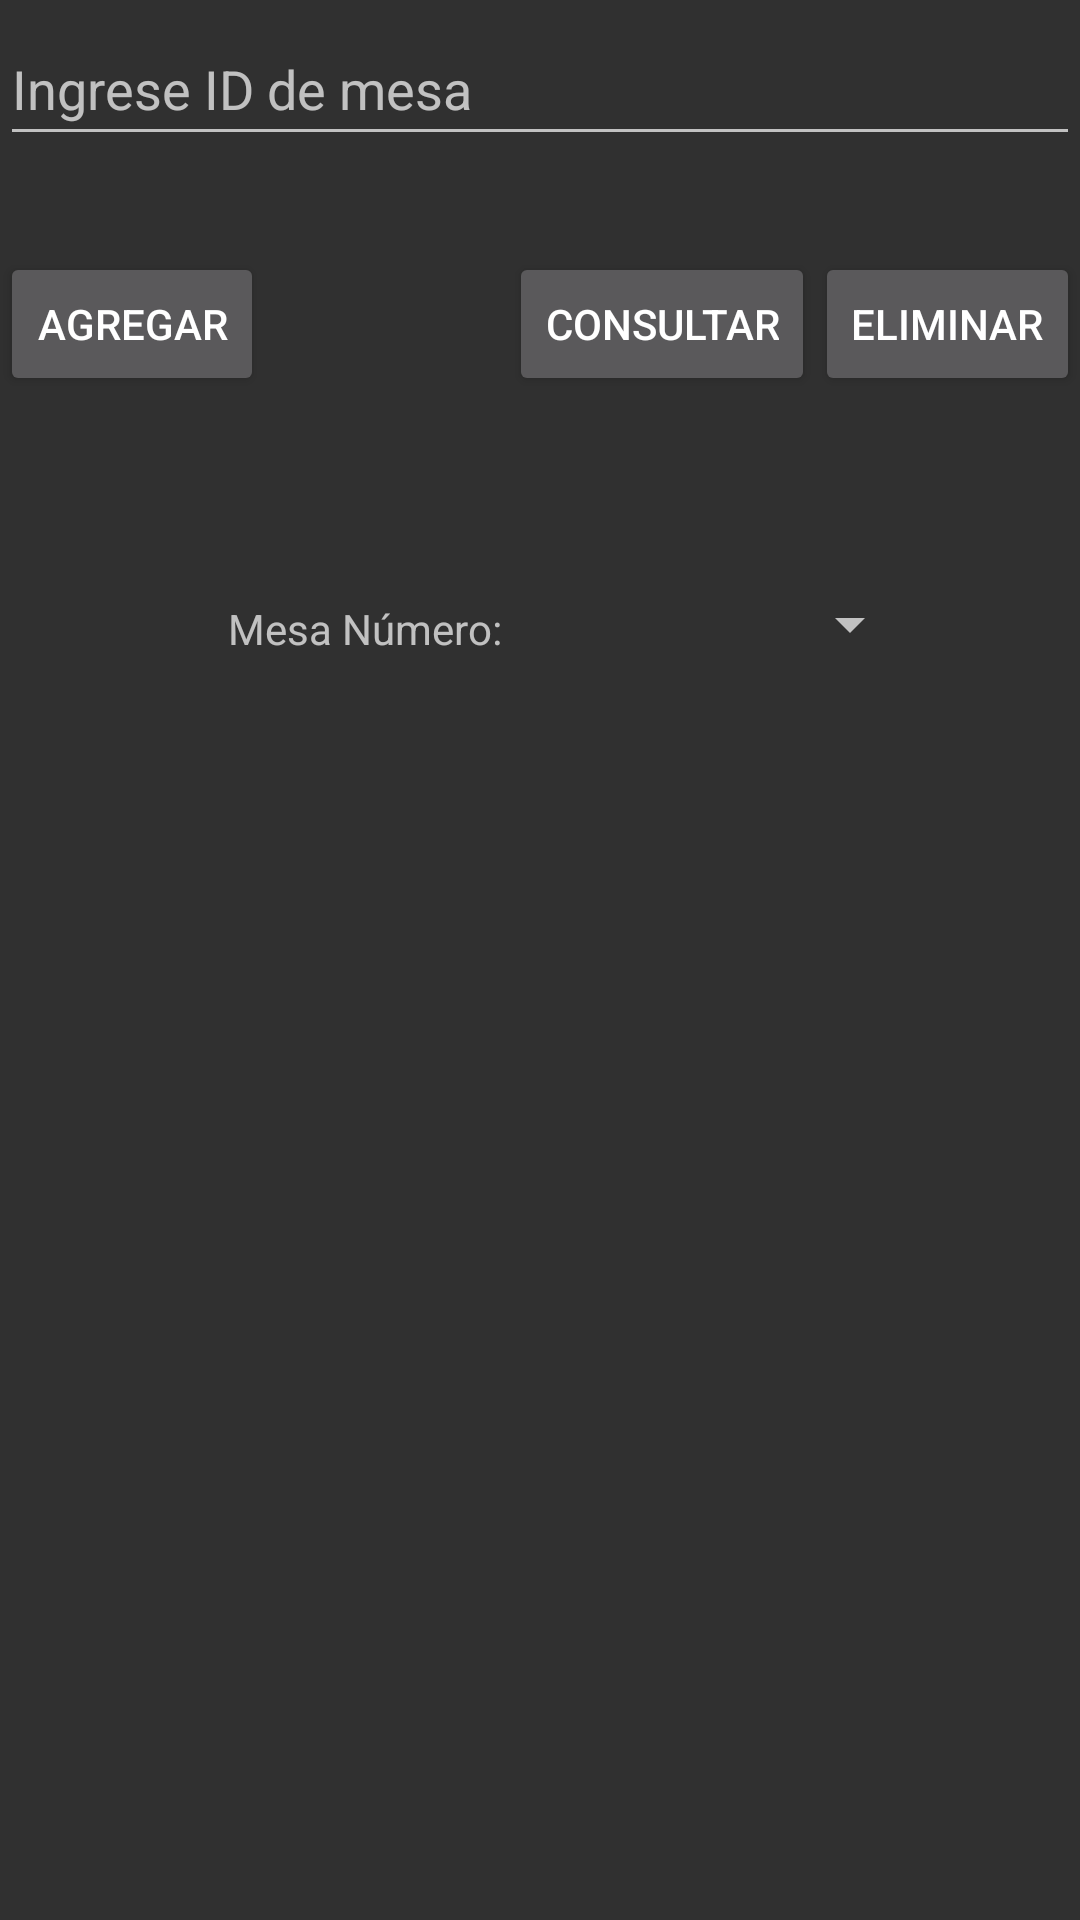

This screen was rendered from an Android layout file. Write that file and the resources it references.
<!-- AndroidManifest.xml: application theme Theme.AppCompat.NoActionBar -->
<!-- res/layout/activity_configurar_mesa.xml -->
<?xml version="1.0" encoding="utf-8"?>
<androidx.constraintlayout.widget.ConstraintLayout
    xmlns:android="http://schemas.android.com/apk/res/android"
    xmlns:app="http://schemas.android.com/apk/res-auto"
    xmlns:tools="http://schemas.android.com/tools"
    android:layout_width="match_parent"
    android:layout_height="match_parent"
    tools:context=".ConfigurarMesaActivity">

    <EditText
        android:id="@+id/mesaIdEditText"
        style="@style/Widget.AppCompat.EditText"
        android:layout_width="0dp"
        android:layout_height="wrap_content"
        android:layout_marginTop="4dp"
        android:hint="Ingrese ID de mesa"
        android:minHeight="48dp"
        app:layout_constraintEnd_toEndOf="parent"
        app:layout_constraintHorizontal_bias="0.0"
        app:layout_constraintStart_toStartOf="parent"
        app:layout_constraintTop_toTopOf="parent" />

    <Button
        android:id="@+id/agregarBtn"
        style="@style/Widget.AppCompat.Button"
        android:layout_width="wrap_content"
        android:layout_height="wrap_content"
        android:layout_marginTop="32dp"
        android:text="Agregar"
        app:layout_constraintStart_toStartOf="parent"
        app:layout_constraintTop_toBottomOf="@id/mesaIdEditText" />

    <Button
        android:id="@+id/eliminarBtn"
        style="@style/Widget.AppCompat.Button"
        android:layout_width="wrap_content"
        android:layout_height="wrap_content"
        android:layout_marginTop="32dp"
        android:text="Eliminar"
        app:layout_constraintEnd_toEndOf="parent"
        app:layout_constraintTop_toBottomOf="@id/mesaIdEditText" />

    <Button
        android:id="@+id/consultarBtn"
        style="@style/Widget.AppCompat.Button"
        android:layout_width="wrap_content"
        android:layout_height="wrap_content"
        android:layout_marginTop="32dp"
        android:text="Consultar"
        app:layout_constraintEnd_toStartOf="@id/eliminarBtn"
        app:layout_constraintTop_toBottomOf="@id/mesaIdEditText" />

    <TextView
        android:id="@+id/mesaLabelTextView"
        android:layout_width="wrap_content"
        android:layout_height="wrap_content"
        android:layout_marginStart="76dp"
        android:layout_marginTop="68dp"
        android:text="Mesa Número:"
        app:layout_constraintStart_toStartOf="parent"
        app:layout_constraintTop_toBottomOf="@id/consultarBtn" />

    <Spinner
        android:id="@+id/mesaSpinner"
        android:layout_width="176dp"
        android:layout_height="0dp"
        android:layout_marginTop="52dp"
        android:minHeight="48dp"
        app:layout_constraintEnd_toEndOf="parent"
        app:layout_constraintHorizontal_bias="0.714"
        app:layout_constraintStart_toStartOf="parent"
        app:layout_constraintTop_toBottomOf="@id/consultarBtn" /> 

</androidx.constraintlayout.widget.ConstraintLayout>
<!-- resources referenced by this layout -->
<resources>

</resources>
